Run: headless pygame with SDL's dummy video driver; simulated clock (each Clock.tick advances the game by its frame time, no real sleeping); random seed 0; keys injected as events and as key.get_pressed() state; no mouse input.
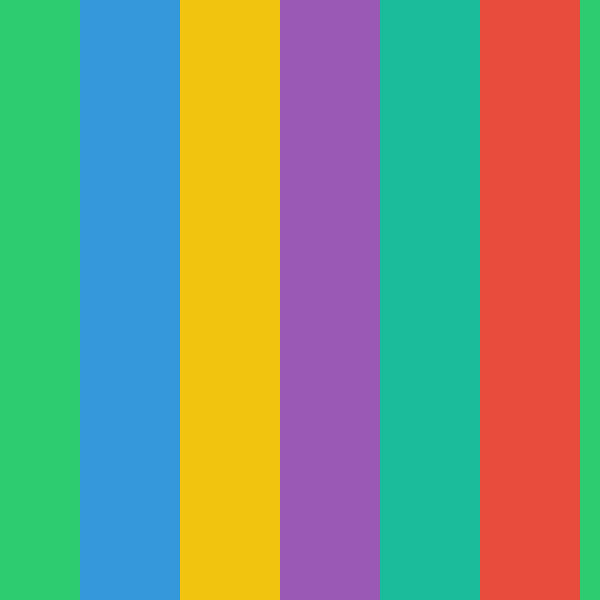
Frame 1 of 4 · flips 1–60 · no input
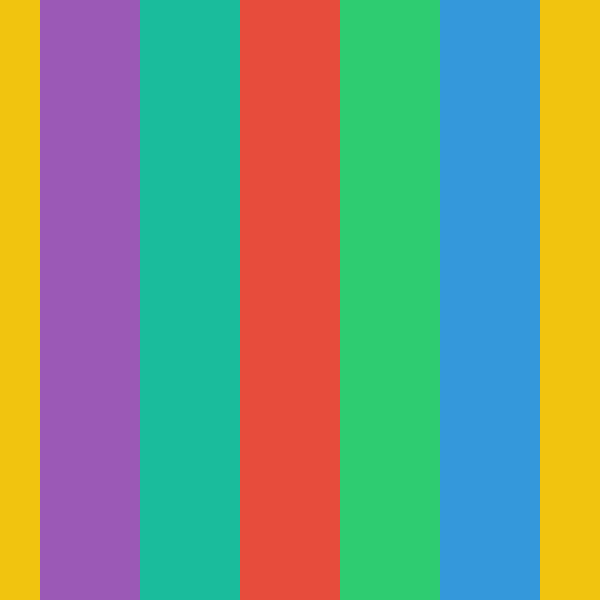
Frame 2 of 4 · flips 61–180 · tapped SPACE, RETURN · held RIGHT (→), D
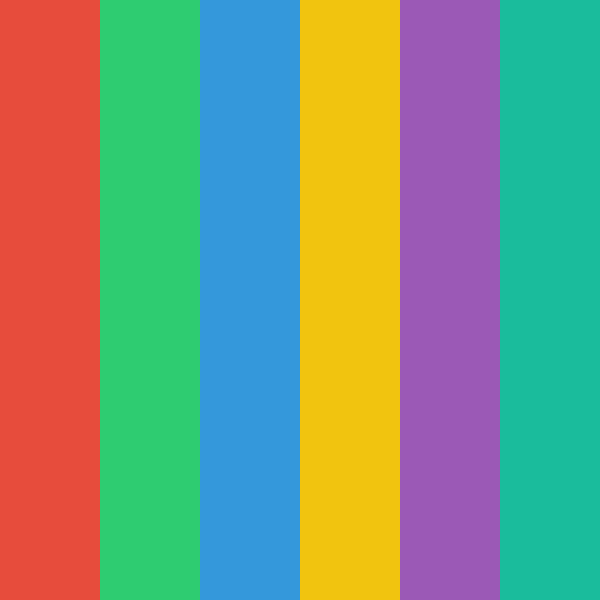
Frame 3 of 4 · flips 181–300 · held DOWN (↓), S
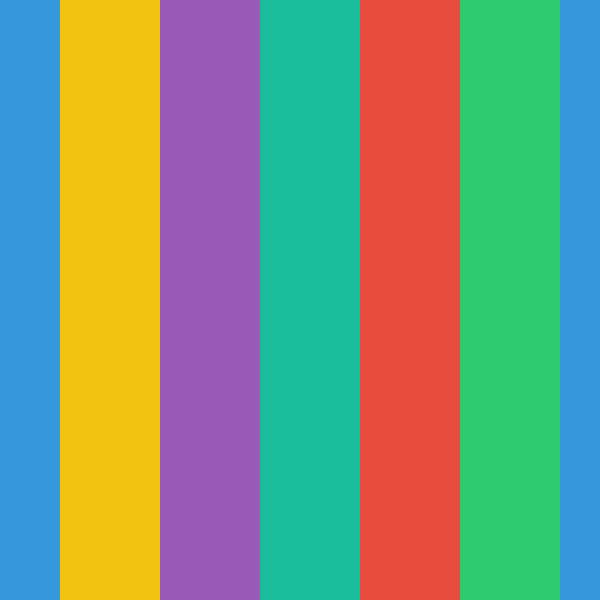
Frame 4 of 4 · flips 301–420 · held LEFT (←), A, UP (↑), W

The pygame program that drew these frames:

import pygame

pygame.init()

# ------------------------
# Setup
# ------------------------
SCREEN_W, SCREEN_H = 600, 600
screen = pygame.display.set_mode((SCREEN_W, SCREEN_H))
pygame.display.set_caption("Scrolling Background - Class Version")

# ------------------------
# Background class
# ------------------------
class Background(pygame.sprite.Sprite):
    def __init__(self, colors, tile_width=100, scroll_speed=120):
        super().__init__()
        self.tile_width = tile_width
        self.scroll_speed = scroll_speed  # pixels per second
        self.image = self.make_repeating_pattern(colors)
        self.rect = self.image.get_rect(topleft=(0, 0))  # where pattern starts
        self.pattern_width = self.image.get_width()

    def make_color_tile(self, color):
        """Return a 100px-wide Surface as tall as the screen, filled with color."""
        surf = pygame.Surface((self.tile_width, SCREEN_H))
        surf.fill(color)
        return surf

    def make_repeating_pattern(self, colors):
        """Create one long repeating strip of colored tiles."""
        pattern_w = self.tile_width * len(colors)
        pattern = pygame.Surface((pattern_w, SCREEN_H)).convert()
        x = 0
        for color in colors:
            pattern.blit(self.make_color_tile(color), (x, 0))
            x += self.tile_width
        return pattern

    def update(self, dt):
        """Move the background leftward by scroll_speed * dt."""
        self.rect.x -= self.scroll_speed * dt

        # Once it has fully scrolled left past one pattern width, reset it.
        if self.rect.x <= -self.pattern_width:
            self.rect.x = 0

    def draw(self, surface):
        """Draw the pattern twice to fill the whole screen."""
        surface.blit(self.image, (self.rect.x, 0))
        surface.blit(self.image, (self.rect.x + self.pattern_width, 0))

# ------------------------
# Create background object
# ------------------------
stripe_colors = [
    (231, 76, 60),   # red
    (46, 204, 113),  # green
    (52, 152, 219),  # blue
    (241, 196, 15),  # yellow
    (155, 89, 182),  # purple
    (26, 188, 156),  # teal
]

background = Background(stripe_colors, tile_width=100, scroll_speed=120)

# ------------------------
# Main loop
# ------------------------
clock = pygame.time.Clock()
running = True

while running:
    dt = clock.tick(60) / 1000.0  # seconds since last frame

    for event in pygame.event.get():
        if event.type == pygame.QUIT:
            running = False

    # Update and draw
    background.update(dt)
    background.draw(screen)

    pygame.display.flip()

pygame.quit()
